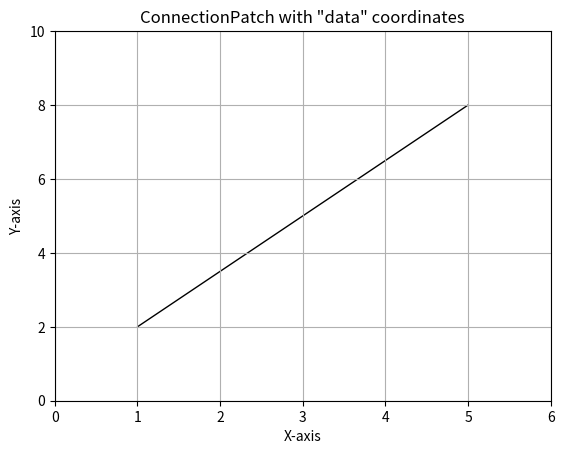

Recreate this plot in Python.
import matplotlib.pyplot as plt
from matplotlib.patches import ConnectionPatch

if __name__ == '__main__':
    fig, ax = plt.subplots()

    # Points in data coordinates
    point1 = (1, 2)
    point2 = (5, 8)

    # ConnectionPatch connecting the two points
    connection_patch = ConnectionPatch(point1, point2, 'data', 'data')
    ax.add_patch(connection_patch)

    ax.set_xlim(0, 6)
    ax.set_ylim(0, 10)

    plt.xlabel('X-axis')
    plt.ylabel('Y-axis')
    plt.title('ConnectionPatch with "data" coordinates')
    plt.grid(True)
    plt.show()
